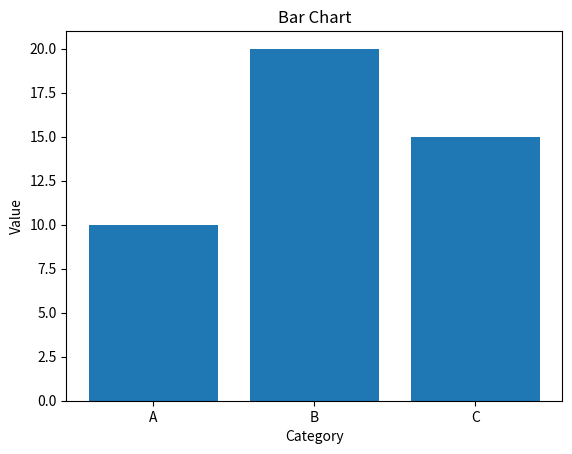

Here is the Python script that generated this plot:
import matplotlib.pyplot as plt

categories = ['A', 'B', 'C']
values = [10, 20, 15]

plt.bar(categories, values)
plt.xlabel('Category')
plt.ylabel('Value')
plt.title('Bar Chart')
plt.show()